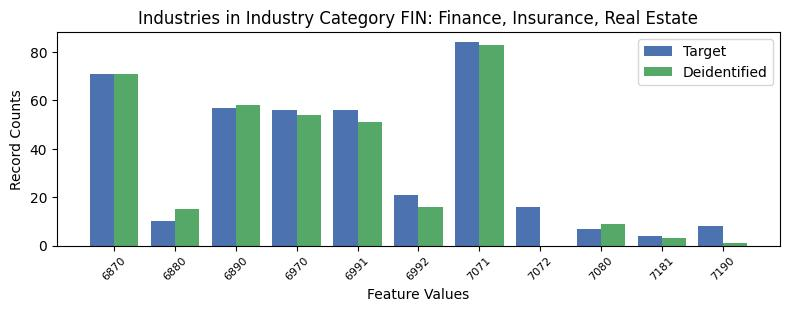

Source data for this figure (header and first rows):
, INDP, count_target, count_deidentified
0, 6870, 71, 71.0
5, 6880, 10, 15.0
6, 6890, 57, 58.0
2, 6970, 56, 54.0
4, 6991, 56, 51.0
7, 6992, 21, 16.0
3, 7071, 84, 83.0
9, 7072, 16, 0.0
1, 7080, 7, 9.0
8, 7181, 4, 3.0
10, 7190, 8, 1.0
